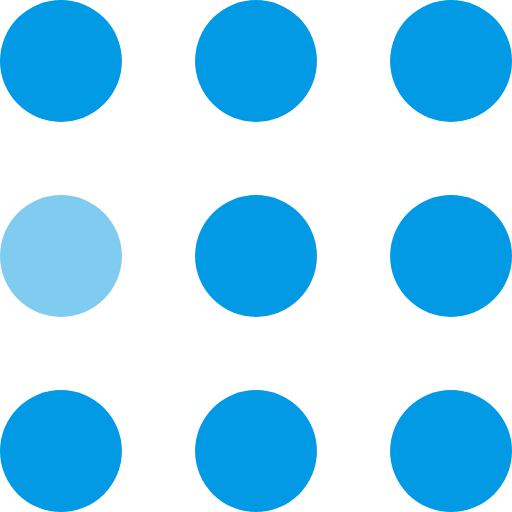
t = 0.00 s
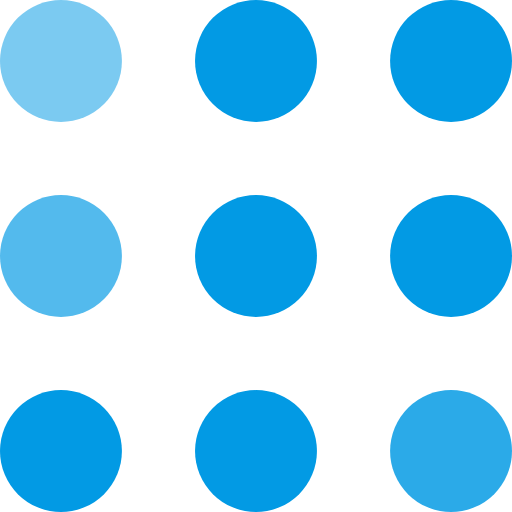
t = 0.30 s
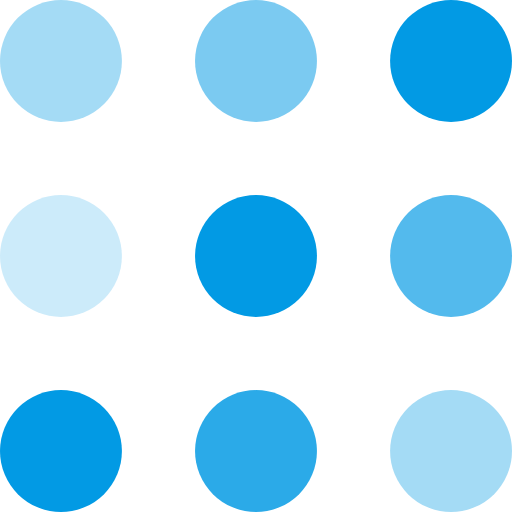
t = 0.60 s
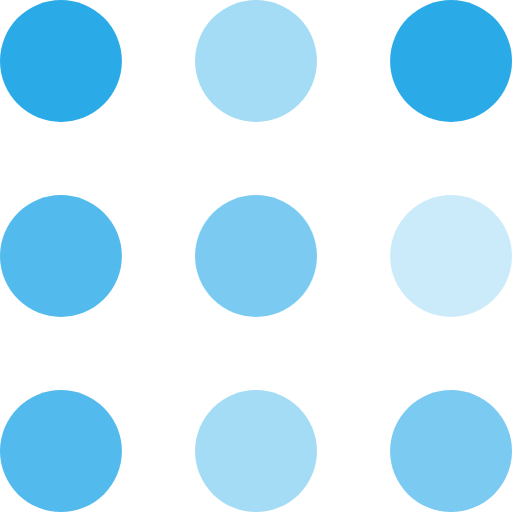
t = 0.90 s
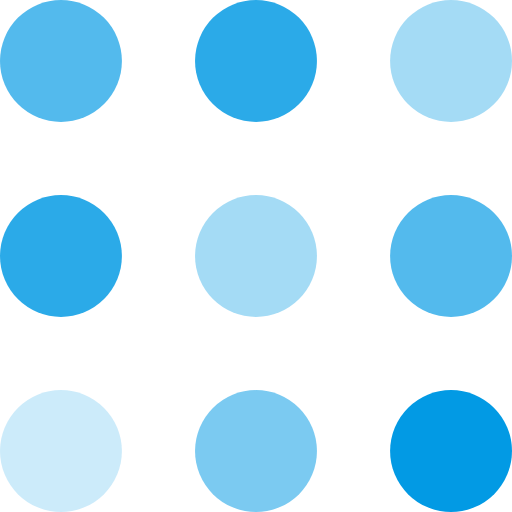
t = 1.20 s
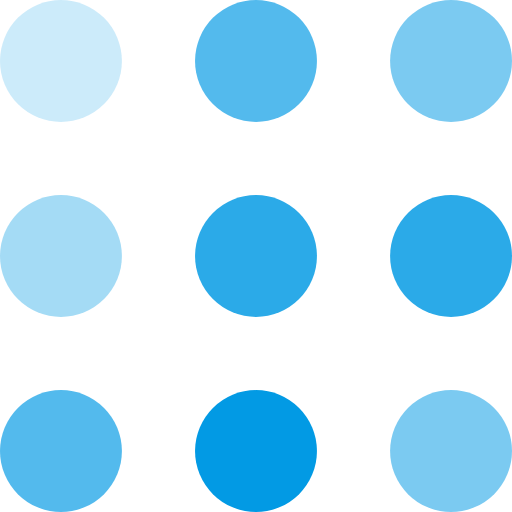
t = 1.50 s

The animated SVG that drew these frames (rendered in a browser with its animation timeline set to each time). Animation: 9 SMIL elements (animate=9); one cycle of 1.80 s, repeats indefinitely.

<svg width="100%" height="100%" viewBox="0 0 105 105" xmlns="http://www.w3.org/2000/svg" fill="#029ae4">
    <circle cx="12.5" cy="12.5" r="12.5">
        <animate attributeName="fill-opacity"
         begin="0s" dur="1s"
         values="1;.2;1" calcMode="linear"
         repeatCount="indefinite" />
    </circle>
    <circle cx="12.5" cy="52.5" r="12.5" fill-opacity=".5">
        <animate attributeName="fill-opacity"
         begin="100ms" dur="1s"
         values="1;.2;1" calcMode="linear"
         repeatCount="indefinite" />
    </circle>
    <circle cx="52.5" cy="12.5" r="12.5">
        <animate attributeName="fill-opacity"
         begin="300ms" dur="1s"
         values="1;.2;1" calcMode="linear"
         repeatCount="indefinite" />
    </circle>
    <circle cx="52.5" cy="52.5" r="12.5">
        <animate attributeName="fill-opacity"
         begin="600ms" dur="1s"
         values="1;.2;1" calcMode="linear"
         repeatCount="indefinite" />
    </circle>
    <circle cx="92.5" cy="12.5" r="12.5">
        <animate attributeName="fill-opacity"
         begin="800ms" dur="1s"
         values="1;.2;1" calcMode="linear"
         repeatCount="indefinite" />
    </circle>
    <circle cx="92.5" cy="52.5" r="12.5">
        <animate attributeName="fill-opacity"
         begin="400ms" dur="1s"
         values="1;.2;1" calcMode="linear"
         repeatCount="indefinite" />
    </circle>
    <circle cx="12.5" cy="92.5" r="12.5">
        <animate attributeName="fill-opacity"
         begin="700ms" dur="1s"
         values="1;.2;1" calcMode="linear"
         repeatCount="indefinite" />
    </circle>
    <circle cx="52.5" cy="92.5" r="12.5">
        <animate attributeName="fill-opacity"
         begin="500ms" dur="1s"
         values="1;.2;1" calcMode="linear"
         repeatCount="indefinite" />
    </circle>
    <circle cx="92.5" cy="92.5" r="12.5">
        <animate attributeName="fill-opacity"
         begin="200ms" dur="1s"
         values="1;.2;1" calcMode="linear"
         repeatCount="indefinite" />
    </circle>
</svg>
